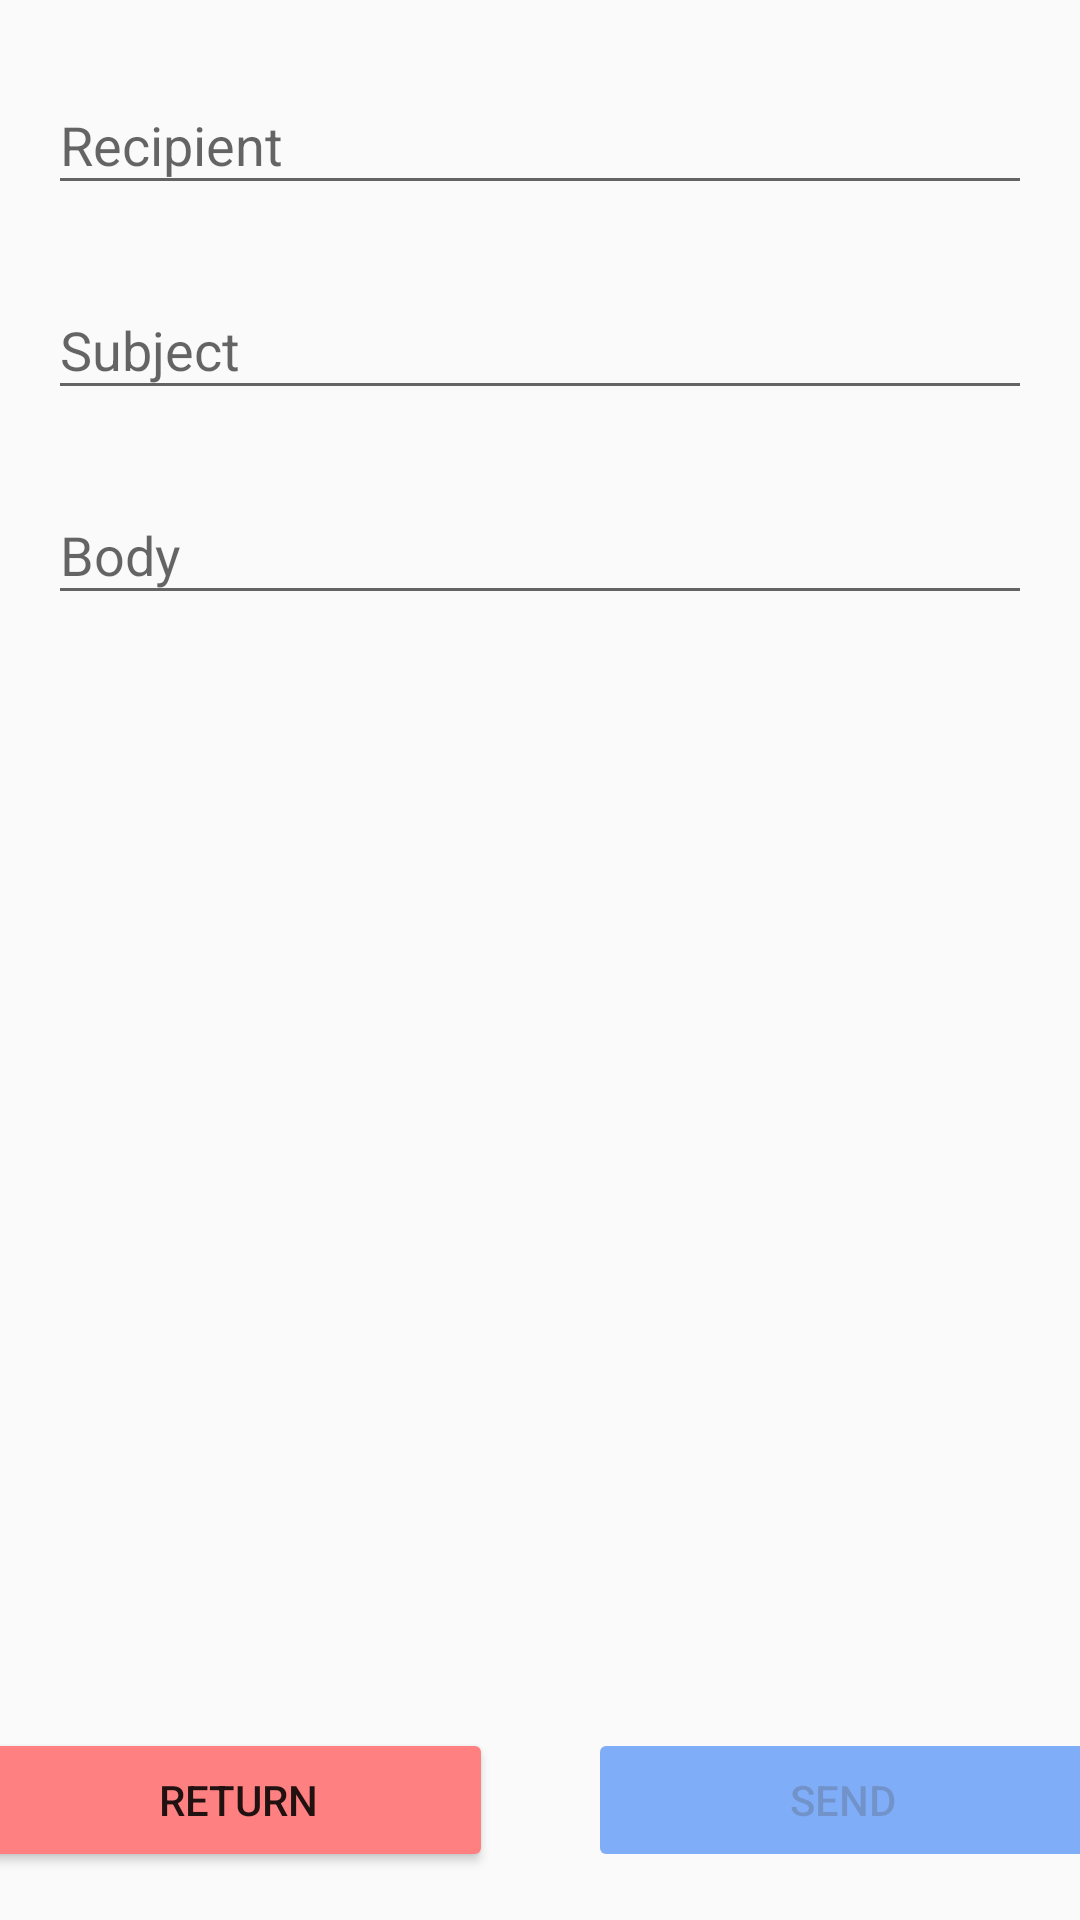

Layout XML and referenced resources for this Android screen:
<!-- AndroidManifest.xml: application theme Theme.AppCompat.Light -->
<!-- res/layout/activity_form_send_mail.xml -->
<?xml version="1.0" encoding="utf-8"?>
<ScrollView xmlns:android="http://schemas.android.com/apk/res/android"
    xmlns:app="http://schemas.android.com/apk/res-auto"
    xmlns:tools="http://schemas.android.com/tools"
    android:layout_width="match_parent"
    android:layout_height="match_parent"
    android:fillViewport="true">

    <androidx.constraintlayout.widget.ConstraintLayout
        android:id="@+id/main"
        android:layout_width="match_parent"
        android:layout_height="wrap_content"
        tools:context=".ui.activity.FormSendMailActivity">

        <com.google.android.material.textfield.TextInputLayout
            android:id="@+id/textInputRecipient"
            android:layout_width="match_parent"
            android:layout_height="wrap_content"
            android:layout_margin="16dp"
            app:layout_constraintEnd_toEndOf="parent"
            app:layout_constraintStart_toStartOf="parent"
            app:layout_constraintTop_toTopOf="parent">

            <com.google.android.material.textfield.TextInputEditText
                android:id="@+id/mailRecipient"
                android:layout_width="match_parent"
                android:layout_height="wrap_content"
                android:hint="@string/recipient"
                android:inputType="textEmailAddress" />

        </com.google.android.material.textfield.TextInputLayout>

        <com.google.android.material.textfield.TextInputLayout
            android:id="@+id/textInputSubject"
            android:layout_width="match_parent"
            android:layout_height="wrap_content"
            android:layout_margin="16dp"
            app:layout_constraintEnd_toEndOf="parent"
            app:layout_constraintStart_toStartOf="parent"
            app:layout_constraintTop_toBottomOf="@+id/textInputRecipient">

            <com.google.android.material.textfield.TextInputEditText
                android:id="@+id/mailSubject"
                android:layout_width="match_parent"
                android:layout_height="wrap_content"
                android:hint="@string/subject"
                android:inputType="text" />

        </com.google.android.material.textfield.TextInputLayout>

        <com.google.android.material.textfield.TextInputLayout
            android:id="@+id/textInputBody"
            android:layout_width="match_parent"
            android:layout_height="wrap_content"
            android:layout_margin="16dp"
            app:endIconMode="clear_text"
            app:layout_constraintEnd_toEndOf="parent"
            app:layout_constraintStart_toStartOf="parent"
            app:layout_constraintTop_toBottomOf="@+id/textInputSubject">

            <com.google.android.material.textfield.TextInputEditText
                android:id="@+id/mailBody"
                android:layout_width="match_parent"
                android:layout_height="wrap_content"
                android:hint="@string/body"
                android:inputType="textMultiLine" />

        </com.google.android.material.textfield.TextInputLayout>

        <Button
            android:id="@+id/btn_return"
            android:layout_width="170dp"
            android:layout_height="wrap_content"
            android:layout_margin="16dp"
            android:backgroundTint="@color/red"
            android:text="@string/home"
            app:cornerRadius="50dp"
            app:layout_constraintBottom_toBottomOf="parent"
            app:layout_constraintEnd_toStartOf="@+id/btn_send"
            app:layout_constraintStart_toStartOf="parent"
            app:layout_constraintTop_toBottomOf="@+id/textInputBody"
            app:layout_constraintVertical_bias="1" />

        <Button
            android:id="@+id/btn_send"
            android:layout_width="170dp"
            android:layout_height="wrap_content"
            android:layout_margin="16dp"
            android:alpha="0.7"
            android:backgroundTint="@color/blue"
            android:enabled="false"
            android:text="@string/send"
            app:cornerRadius="50dp"
            app:layout_constraintBottom_toBottomOf="parent"
            app:layout_constraintEnd_toEndOf="parent"
            app:layout_constraintStart_toEndOf="@+id/btn_return"
            app:layout_constraintTop_toBottomOf="@+id/textInputBody"
            app:layout_constraintVertical_bias="1" />

    </androidx.constraintlayout.widget.ConstraintLayout>
</ScrollView>
<!-- resources referenced by this layout -->
<resources>
  <color name="blue">#ff4c8df6</color>
  <color name="red">#ff8080</color>
  <string name="body">Body</string>
  <string name="home">RETURN</string>
  <string name="recipient">Recipient</string>
  <string name="send">SEND</string>
  <string name="subject">Subject</string>
</resources>
